The GitHub repository kumralf/Mineral-Classifier-Streamlit contains a labelled image folder "dataset" with 10 categories: ametist, bor, galen, halit, kalkopirit, kromit, kuvars, malakit, obsidyen, pirit. Examples follow, each with its label.

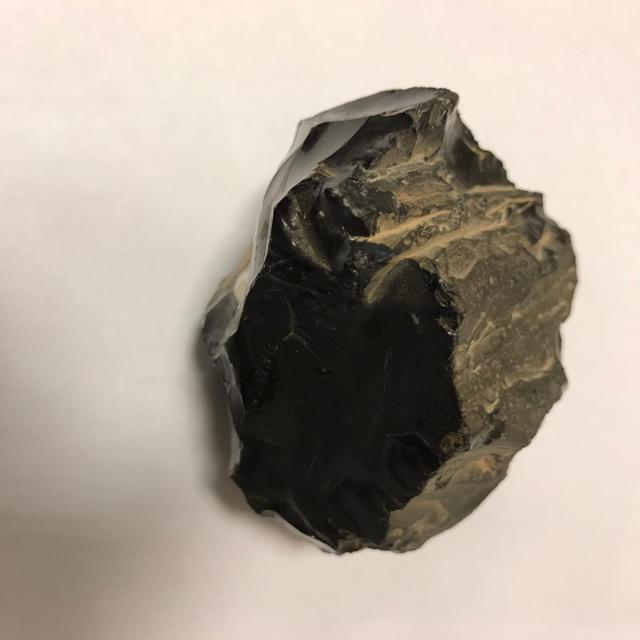
Label: obsidyen

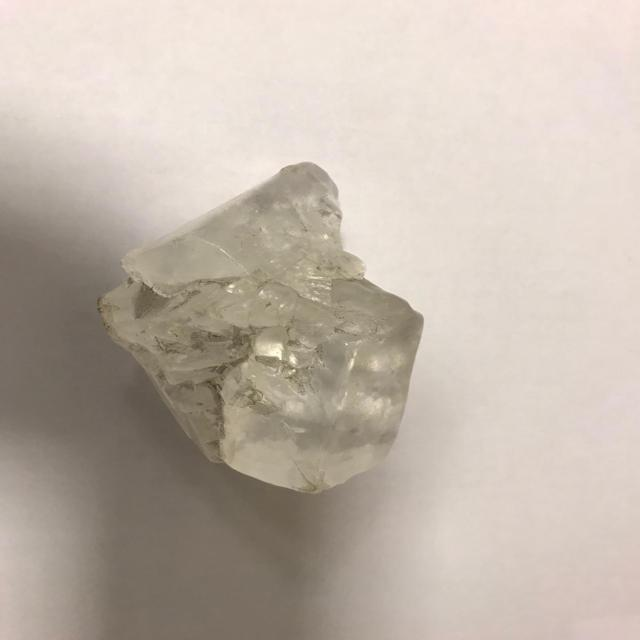
Label: halit

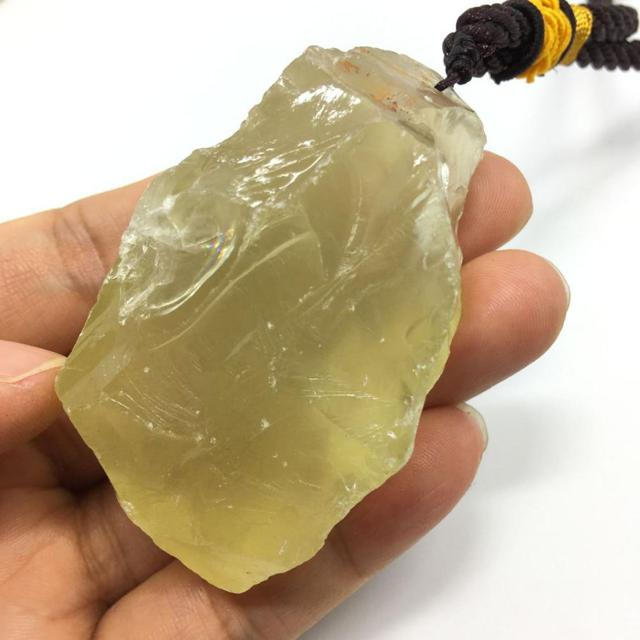
Label: kuvars

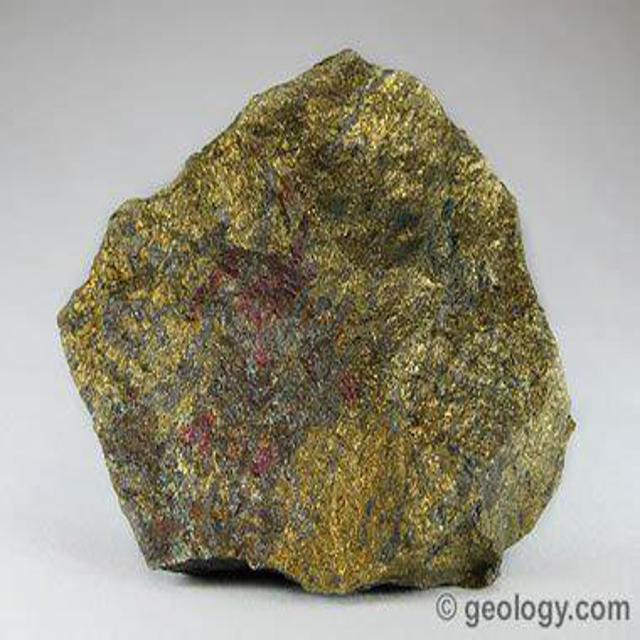
Label: kalkopirit

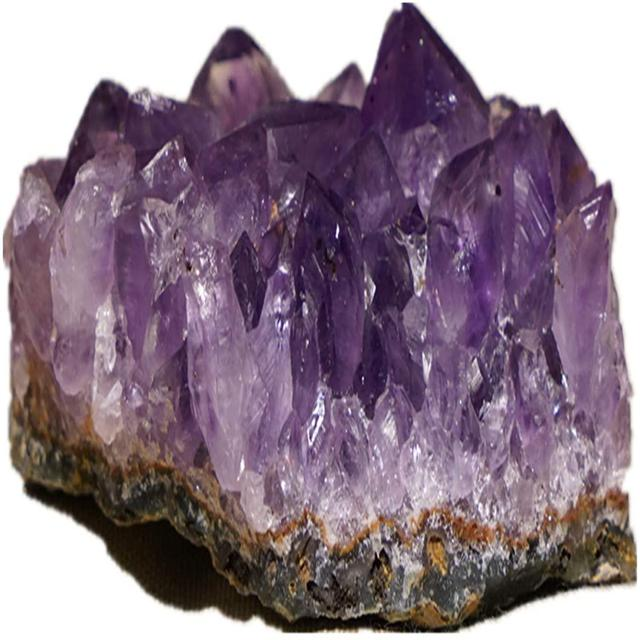
Label: ametist

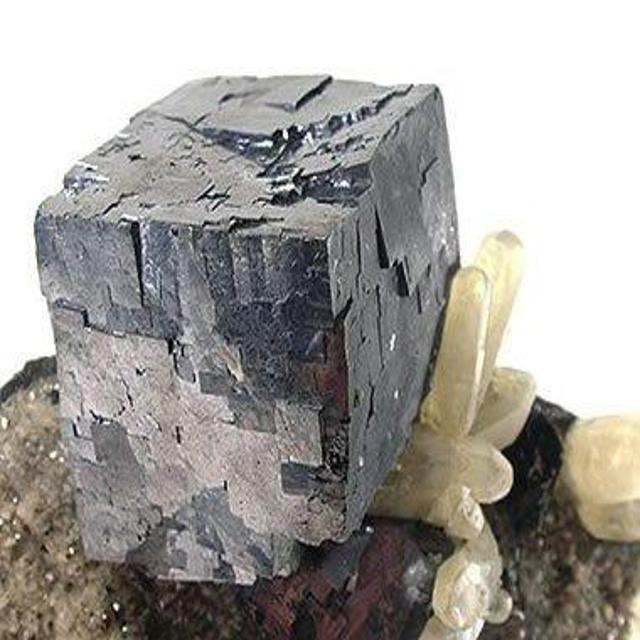
Label: galen
